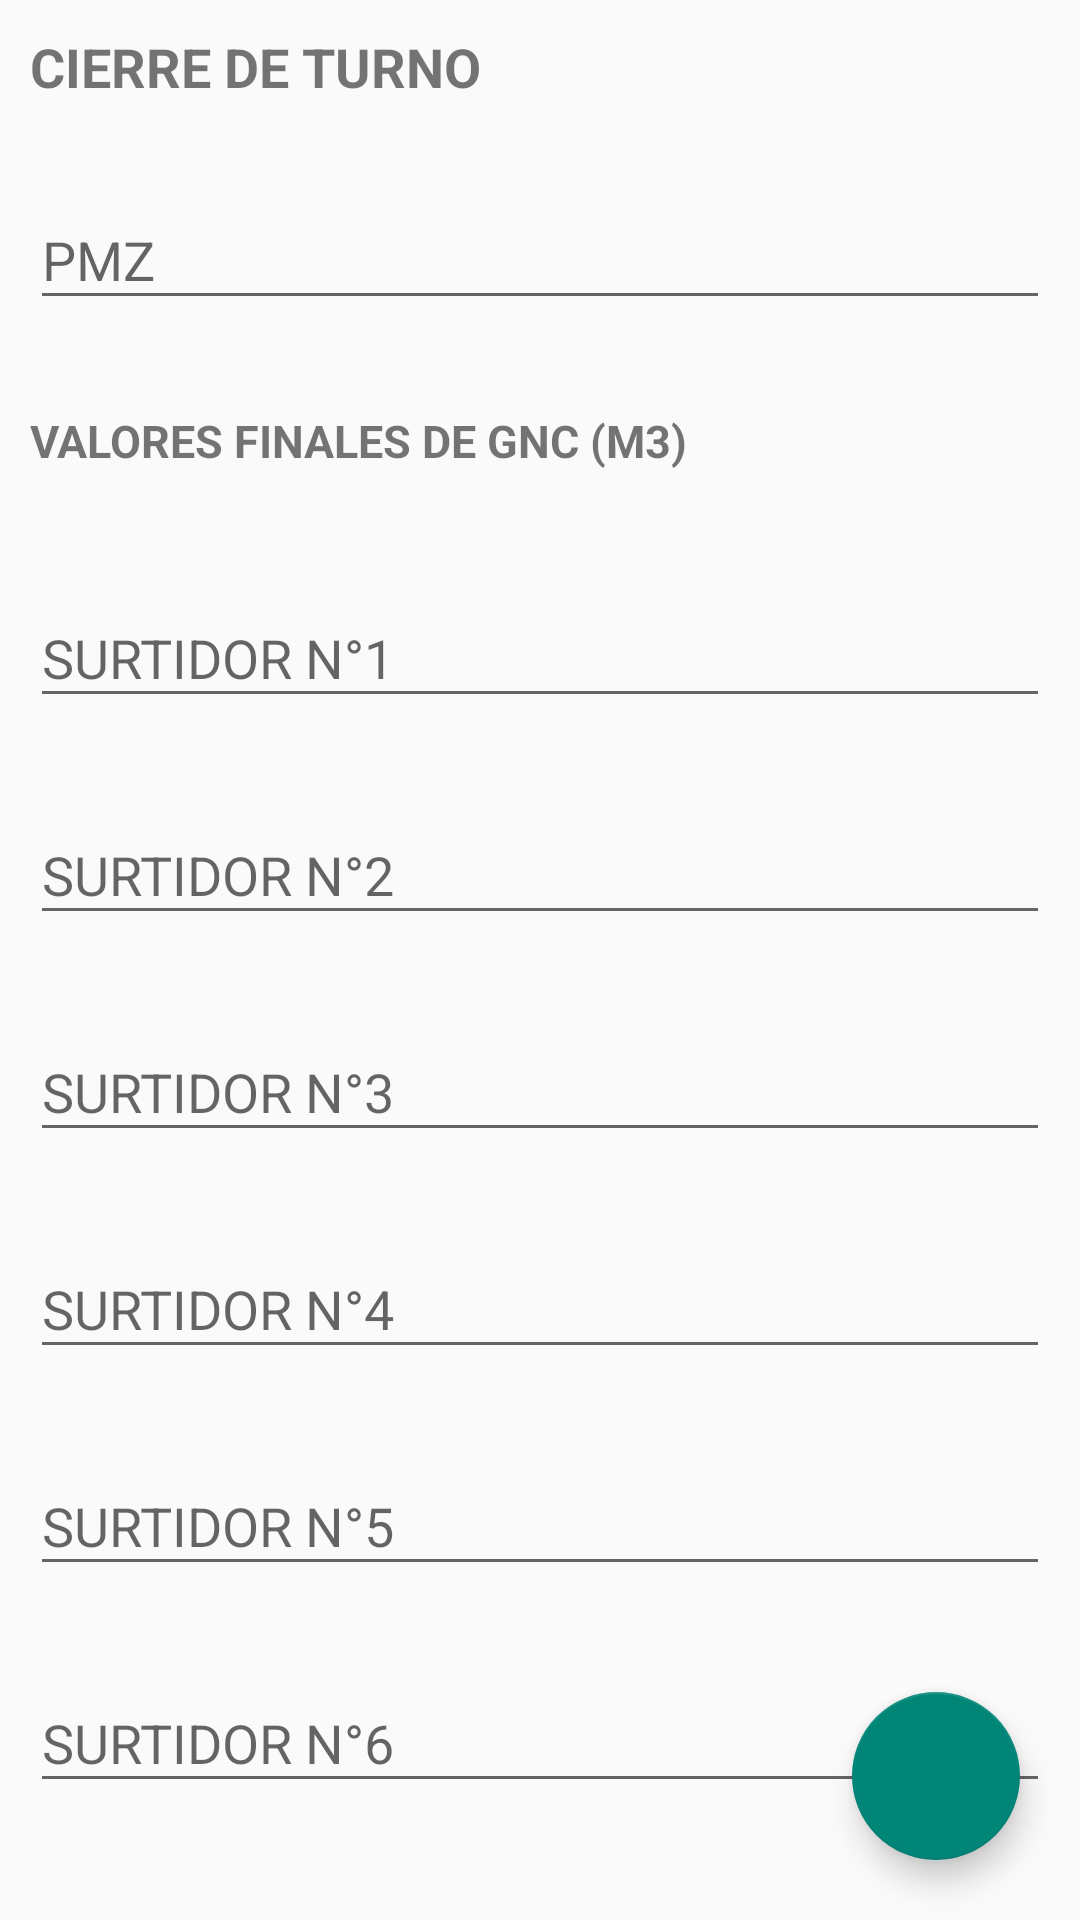

Write the Android layout XML for this screen, with the resource values it uses.
<!-- AndroidManifest.xml: application theme Theme.AppCompat.Light.NoActionBar -->
<!-- res/layout/activity_cerrar_turno.xml -->
<?xml version="1.0" encoding="utf-8"?>
<RelativeLayout
    xmlns:android="http://schemas.android.com/apk/res/android"
    xmlns:app="http://schemas.android.com/apk/res-auto"
    xmlns:tools="http://schemas.android.com/tools"
    android:layout_width="match_parent"
    android:layout_height="match_parent">

    <LinearLayout
    android:layout_width="match_parent"
    android:layout_height="match_parent"
    tools:context="com.fernandez.pablo.la24gnc.View.CerrarTurnoActivity"
    android:orientation="vertical">

        <TextView
            android:layout_width="match_parent"
            android:layout_height="wrap_content"
            android:text="CIERRE DE TURNO"
            android:gravity="left"
            android:textSize="18dp"
            android:textStyle="bold"
            android:layout_margin="10dp"
            />

        <LinearLayout
            android:layout_width="match_parent"
            android:layout_height="wrap_content"
            android:orientation="vertical">

            <android.support.design.widget.TextInputLayout
                android:id="@+id/tilPmz"
                android:layout_width="match_parent"
                android:layout_height="wrap_content"
                android:hint="PMZ"
                android:layout_margin="10dp"
                >
                <android.support.design.widget.TextInputEditText
                    android:id="@+id/tietPmz"
                    android:layout_width="match_parent"
                    android:layout_height="wrap_content"
                    android:inputType="numberDecimal"
                    />

            </android.support.design.widget.TextInputLayout>

        </LinearLayout>

        <ScrollView
            android:layout_width="match_parent"
            android:layout_height="match_parent">

            <LinearLayout
                android:layout_width="match_parent"
                android:layout_height="wrap_content"
                android:orientation="vertical">

                <TextView
                    android:layout_width="match_parent"
                    android:layout_height="match_parent"
                    android:text="VALORES FINALES DE GNC (M3)"
                    android:gravity="left"
                    android:textSize="15dp"
                    android:textStyle="bold"
                    android:layout_margin="10dp"
                    android:paddingTop="10dp"
                    android:paddingBottom="10dp"
                    />

                    <android.support.design.widget.TextInputLayout
                        android:id="@+id/tilSurtidor1"
                        android:layout_width="match_parent"
                        android:layout_height="wrap_content"
                        android:hint="SURTIDOR N°1"
                        android:layout_margin="10dp"
                        >
                    <android.support.design.widget.TextInputEditText
                        android:id="@+id/tietSurtidor1"
                        android:layout_width="match_parent"
                        android:layout_height="wrap_content"
                        android:inputType="numberDecimal"
                        />
                    </android.support.design.widget.TextInputLayout>

                    <android.support.design.widget.TextInputLayout
                        android:id="@+id/tilSurtidor2"
                        android:layout_width="match_parent"
                        android:layout_height="wrap_content"
                        android:hint="SURTIDOR N°2"
                        android:layout_margin="10dp"
                        >
                    <android.support.design.widget.TextInputEditText
                        android:id="@+id/tietSurtidor2"
                        android:layout_width="match_parent"
                        android:layout_height="wrap_content"
                        android:inputType="numberDecimal"
                        />
                    </android.support.design.widget.TextInputLayout>

                    <android.support.design.widget.TextInputLayout
                        android:id="@+id/tilSurtidor3"
                        android:layout_width="match_parent"
                        android:layout_height="wrap_content"
                        android:hint="SURTIDOR N°3"
                        android:layout_margin="10dp"
                        >
                        <android.support.design.widget.TextInputEditText
                            android:id="@+id/tietSurtidor3"
                            android:layout_width="match_parent"
                            android:layout_height="wrap_content"
                            android:inputType="numberDecimal"
                            />
                    </android.support.design.widget.TextInputLayout>

                    <android.support.design.widget.TextInputLayout
                        android:id="@+id/tilSurtidor4"
                        android:layout_width="match_parent"
                        android:layout_height="wrap_content"
                        android:hint="SURTIDOR N°4"
                        android:layout_margin="10dp"
                        >
                        <android.support.design.widget.TextInputEditText
                            android:id="@+id/tietSurtidor4"
                            android:layout_width="match_parent"
                            android:layout_height="wrap_content"
                            android:inputType="numberDecimal"
                            />
                    </android.support.design.widget.TextInputLayout>

                    <android.support.design.widget.TextInputLayout
                        android:id="@+id/tilSurtidor5"
                        android:layout_width="match_parent"
                        android:layout_height="wrap_content"
                        android:hint="SURTIDOR N°5"
                        android:layout_margin="10dp"
                        >
                        <android.support.design.widget.TextInputEditText
                            android:id="@+id/tietSurtidor5"
                            android:layout_width="match_parent"
                            android:layout_height="wrap_content"
                            android:inputType="numberDecimal"
                            />
                    </android.support.design.widget.TextInputLayout>

                    <android.support.design.widget.TextInputLayout
                        android:id="@+id/tilSurtidor6"
                        android:layout_width="match_parent"
                        android:layout_height="wrap_content"
                        android:hint="SURTIDOR N°6"
                        android:layout_margin="10dp"
                        >
                        <android.support.design.widget.TextInputEditText
                            android:id="@+id/tietSurtidor6"
                            android:layout_width="match_parent"
                            android:layout_height="wrap_content"
                            android:inputType="numberDecimal"
                            />
                    </android.support.design.widget.TextInputLayout>
            </LinearLayout>
        </ScrollView>

    </LinearLayout>

    <android.support.design.widget.CoordinatorLayout
        android:layout_width="match_parent"
        android:layout_height="match_parent">

        <android.support.design.widget.FloatingActionButton
            android:id="@+id/fab_cerrar_turno"
            android:layout_width="wrap_content"
            android:layout_height="wrap_content"
            android:layout_gravity="bottom|end"
            android:layout_marginBottom="20dp"
            android:layout_marginRight="20dp"
            android:src="@drawable/ic_action_fab_send"
            android:onClick="cerrarTurno"
            app:fabSize="normal" />

    </android.support.design.widget.CoordinatorLayout>

</RelativeLayout>
<!-- resources referenced by this layout -->
<resources>

</resources>
